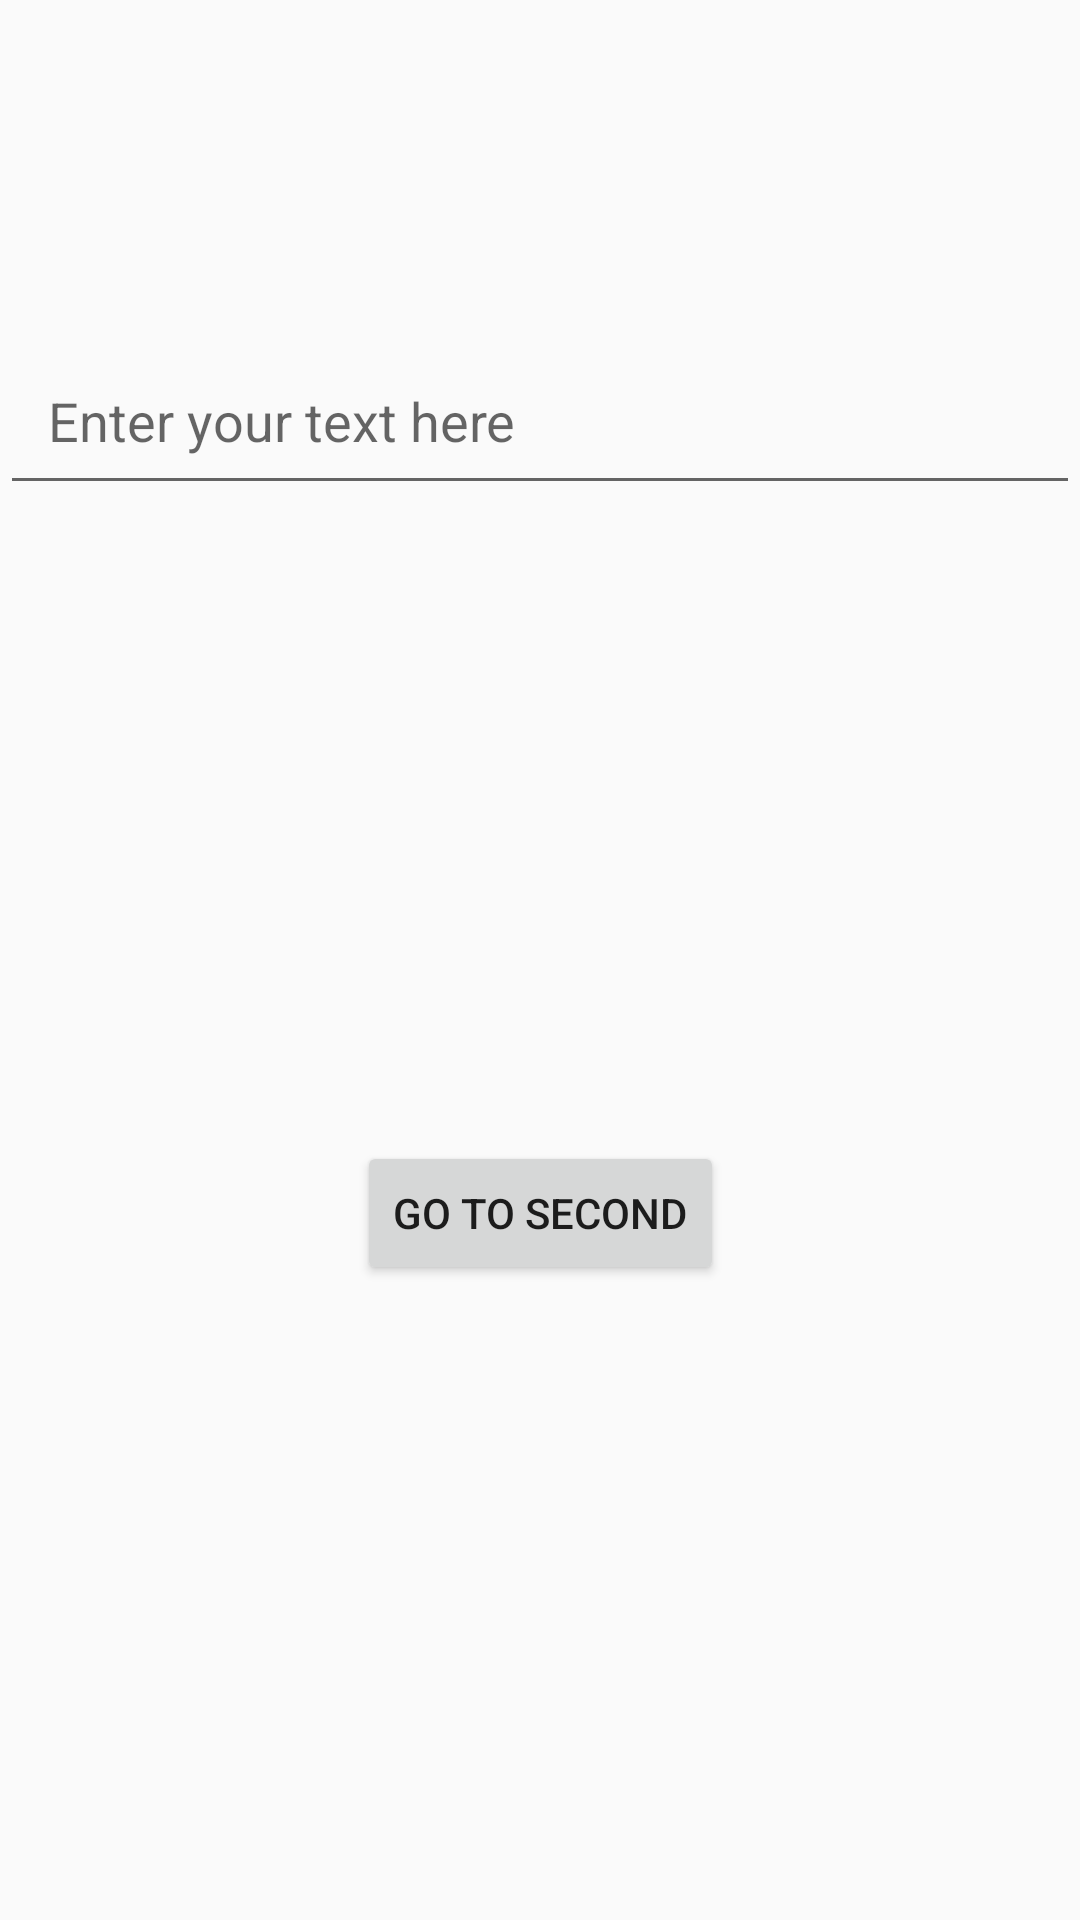

Write the Android layout XML for this screen, with the resource values it uses.
<!-- AndroidManifest.xml: application theme Theme.AppCompat.Light -->
<!-- res/layout/fragment_first.xml -->
<?xml version="1.0" encoding="utf-8"?>
<androidx.constraintlayout.widget.ConstraintLayout xmlns:android="http://schemas.android.com/apk/res/android"
    xmlns:app="http://schemas.android.com/apk/res-auto"
    xmlns:tools="http://schemas.android.com/tools"
    android:layout_width="match_parent"
    android:layout_height="match_parent"
    tools:context=".FirstFragment">

    <EditText
        android:id="@+id/edtInput"
        android:layout_width="match_parent"
        android:layout_height="wrap_content"
        android:layout_marginTop="112dp"
        android:hint="Enter your text here"
        android:padding="16dp"
        android:textSize="18sp"
        app:layout_constraintEnd_toEndOf="parent"
        app:layout_constraintHorizontal_bias="0.0"
        app:layout_constraintStart_toStartOf="parent"
        app:layout_constraintTop_toTopOf="parent" />

    <Button
        android:id="@+id/btnGoToSecond"
        android:layout_width="wrap_content"
        android:layout_height="wrap_content"
        android:text="Go to Second"
        app:layout_constraintBottom_toBottomOf="parent"
        app:layout_constraintEnd_toEndOf="parent"
        app:layout_constraintStart_toStartOf="parent"
        app:layout_constraintTop_toBottomOf="@+id/edtInput" />

</androidx.constraintlayout.widget.ConstraintLayout>
<!-- resources referenced by this layout -->
<resources>

</resources>
